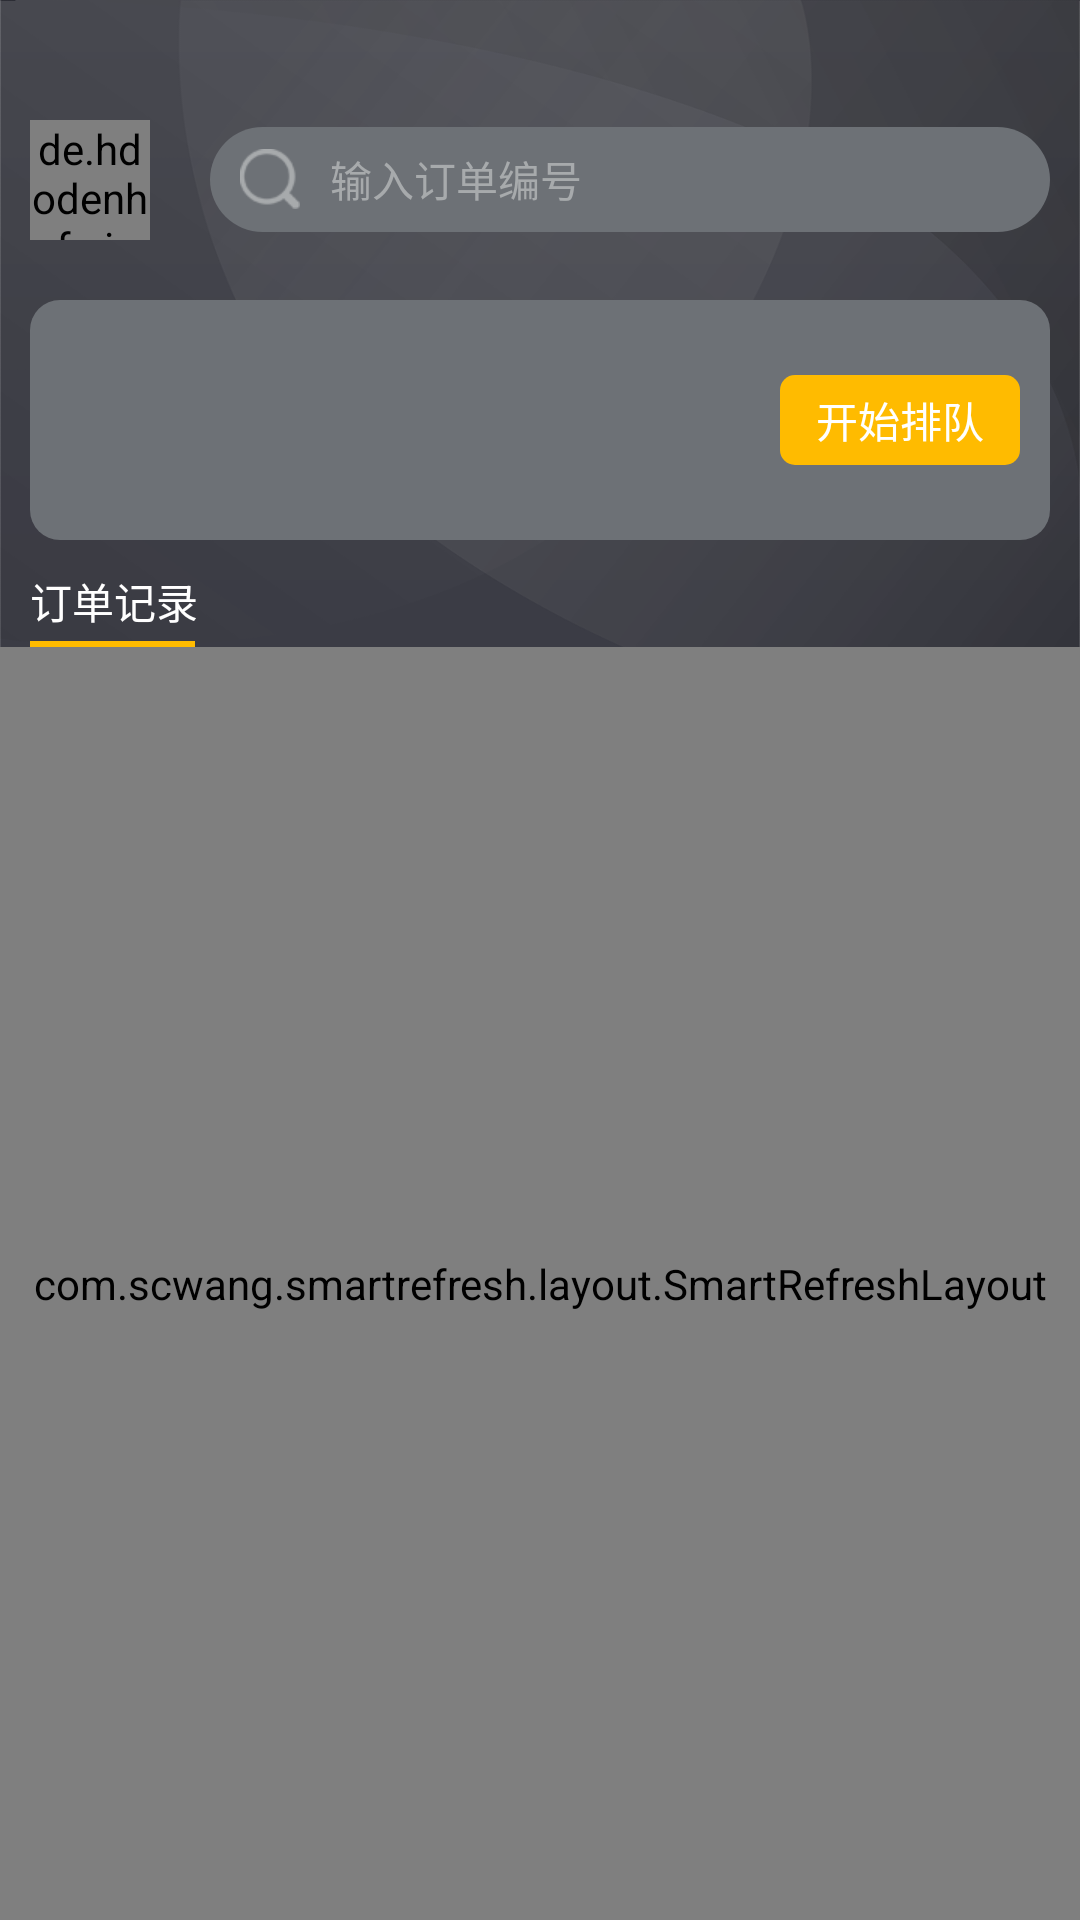

The Android layout XML behind this screen, and the referenced resources:
<!-- AndroidManifest.xml: application theme AppTheme -->
<!-- res/layout/fgt_oder.xml -->
<?xml version="1.0" encoding="utf-8"?>
<LinearLayout xmlns:android="http://schemas.android.com/apk/res/android"
    android:layout_width="match_parent"
    android:layout_height="match_parent"
    android:background="@mipmap/beijing"
    android:orientation="vertical">

    <LinearLayout
        android:layout_width="match_parent"
        android:layout_height="wrap_content"
        android:layout_marginTop="@dimen/dip_30"
        android:padding="@dimen/dip_10">

        <de.hdodenhof.circleimageview.CircleImageView xmlns:app="http://schemas.android.com/apk/res-auto"
            android:id="@+id/profile_image"
            android:layout_width="@dimen/dip_40"
            android:layout_height="@dimen/dip_40"
            android:src="@mipmap/yonghu"
            app:civ_border_color="#FF000000" />

        <LinearLayout
            android:layout_width="match_parent"
            android:layout_height="@dimen/dip_35"
            android:layout_gravity="center"
            android:layout_marginLeft="@dimen/dip_20"
            android:background="@drawable/oder_secher_bg"
            android:orientation="horizontal">

            <ImageView
                android:layout_width="wrap_content"
                android:layout_height="wrap_content"
                android:layout_gravity="center_vertical"
                android:paddingLeft="@dimen/dip_10"
                android:src="@mipmap/sousuo" />

            <EditText
                android:layout_width="match_parent"
                android:layout_height="wrap_content"
                android:layout_gravity="center_vertical"
                android:background="@null"
                android:hint="输入订单编号"
                android:paddingLeft="@dimen/dip_10"
                android:textColor="#a7aaac"
                android:textColorHint="#a7aaac"
                android:textSize="@dimen/fond_14sp" />
        </LinearLayout>
    </LinearLayout>

    <RelativeLayout
        android:layout_width="match_parent"
        android:layout_height="@dimen/dip_80"
        android:layout_marginLeft="@dimen/dip_10"
        android:layout_marginTop="@dimen/dip_10"
        android:layout_marginRight="@dimen/dip_10"
        android:background="@drawable/oder_paidui_bg">

        <LinearLayout
            android:id="@+id/loding_view_text"
            android:layout_width="wrap_content"
            android:layout_height="wrap_content"
            android:layout_centerVertical="true"
            android:layout_marginLeft="@dimen/dip_10"
            android:orientation="vertical"
            android:visibility="gone">

            <TextView
                android:layout_width="wrap_content"
                android:layout_height="wrap_content"
                android:text="恒泰科技"
                android:textColor="@color/white" />

            <TextView
                android:layout_width="wrap_content"
                android:layout_height="wrap_content"
                android:layout_marginTop="@dimen/dip_10"
                android:text="42174号收款码"
                android:textColor="@color/white" />
        </LinearLayout>

        <TextView
            android:id="@+id/bt_paidui"
            android:layout_width="@dimen/dip_80"
            android:layout_height="@dimen/dip_30"
            android:layout_alignParentRight="true"
            android:layout_centerVertical="true"
            android:layout_marginRight="@dimen/dip_10"
            android:background="@drawable/oder_tv_bg"
            android:gravity="center"
            android:text="开始排队"
            android:textColor="@color/white" />

        <LinearLayout
            android:id="@+id/view_paiduiloding"
            android:layout_width="@dimen/dip_120"
            android:layout_height="@dimen/dip_40"
            android:layout_alignParentRight="true"
            android:layout_centerVertical="true"
            android:background="@drawable/oder_ll_bg_left"
            android:orientation="horizontal"
            android:visibility="gone">

            <ProgressBar
                android:id="@+id/pb_load"
                android:layout_width="@dimen/dip_30"
                android:layout_height="@dimen/dip_30"
                android:layout_centerInParent="true"
                android:layout_gravity="center_vertical"
                android:layout_marginLeft="@dimen/dip_5"
                android:indeterminateTint="@color/white" />

            <LinearLayout
                android:layout_width="wrap_content"
                android:layout_height="wrap_content"
                android:layout_marginLeft="@dimen/dip_15"
                android:orientation="vertical">

                <TextView
                    android:layout_width="wrap_content"
                    android:layout_height="wrap_content"
                    android:text="等待排位"
                    android:textColor="@color/white"
                    android:textSize="@dimen/fond_14sp" />

                <TextView
                    android:layout_width="wrap_content"
                    android:layout_height="wrap_content"
                    android:layout_gravity="center"
                    android:text="230"
                    android:textColor="@color/white"
                    android:textSize="@dimen/fond_12sp"
                    android:textStyle="bold" />
            </LinearLayout>
        </LinearLayout>
    </RelativeLayout>

    <TextView
        android:layout_width="wrap_content"
        android:layout_height="wrap_content"
        android:layout_marginTop="@dimen/dip_10"
        android:paddingLeft="@dimen/dip_10"
        android:text="订单记录"
        android:textColor="@color/white" />

    <View
        android:layout_width="@dimen/dip_55"
        android:layout_height="@dimen/dip_2"
        android:layout_marginLeft="@dimen/dip_10"
        android:layout_marginTop="@dimen/dip_3"
        android:background="#ffbb00" />

    <com.scwang.smartrefresh.layout.SmartRefreshLayout xmlns:android="http://schemas.android.com/apk/res/android"
        android:id="@+id/refreshLayout"
        android:layout_width="match_parent"
        android:layout_height="match_parent">

        <android.support.v7.widget.RecyclerView
            android:id="@+id/myOderRecyclerView"
            android:layout_width="match_parent"
            android:layout_height="match_parent" />
    </com.scwang.smartrefresh.layout.SmartRefreshLayout>
</LinearLayout>
<!-- resources referenced by this layout -->
<resources>
  <dimen name="dip_10">10dip</dimen>
  <dimen name="dip_120">120dip</dimen>
  <dimen name="dip_15">15dip</dimen>
  <dimen name="dip_2">2dip</dimen>
  <dimen name="dip_20">20dip</dimen>
  <dimen name="dip_3">3dip</dimen>
  <dimen name="dip_30">30dip</dimen>
  <dimen name="dip_35">35dip</dimen>
  <dimen name="dip_40">40dip</dimen>
  <dimen name="dip_5">5dip</dimen>
  <dimen name="dip_55">55dip</dimen>
  <dimen name="dip_80">80dip</dimen>
  <dimen name="fond_12sp">12sp</dimen>
  <dimen name="fond_14sp">14sp</dimen>
  <!-- drawable oder_ll_bg_left (drawable) -->
  <?xml version="1.0" encoding="utf-8"?>
  <shape xmlns:android="http://schemas.android.com/apk/res/android"
      android:shape="rectangle">
  
      
      <solid android:color="#ffbb00" />
      
      
      <corners
          android:bottomLeftRadius="@dimen/dip_30"
          android:topLeftRadius="@dimen/dip_30" />
  </shape>
  <!-- drawable oder_paidui_bg (drawable) -->
  <?xml version="1.0" encoding="utf-8"?>
  <shape xmlns:android="http://schemas.android.com/apk/res/android"
      android:shape="rectangle">
  
      
      <solid android:color="@color/my_color" />
      
      
      <corners android:radius="@dimen/dip_10" />
  </shape>
  <!-- drawable oder_secher_bg (drawable) -->
  <?xml version="1.0" encoding="utf-8"?>
  <shape xmlns:android="http://schemas.android.com/apk/res/android"
      android:shape="rectangle">
  
      
      <solid android:color="@color/my_color" />
      
      
      <corners android:radius="@dimen/dip_40" />
  </shape>
  <!-- drawable oder_tv_bg (drawable) -->
  <?xml version="1.0" encoding="utf-8"?>
  <shape xmlns:android="http://schemas.android.com/apk/res/android"
      android:shape="rectangle">
  
      
      <solid android:color="#ffbb00" />
      
      
      <corners android:radius="@dimen/dip_5" />
  </shape>
  <!-- mipmap beijing: png bitmap (mipmap-xhdpi, 109776 bytes) -->
  <!-- mipmap sousuo: png bitmap (mipmap-xhdpi, 2717 bytes) -->
  <!-- mipmap yonghu: png bitmap (mipmap-xhdpi, 6170 bytes) -->
  <style name="AppTheme" parent="Theme.AppCompat.Light.DarkActionBar">
          <item name="colorPrimaryDark">#00ffffff</item>
          <item name="colorAccent">@color/colorAccent</item>
          <item name="appTitleSize">@dimen/txt_big</item>
          <item name="appTitleColor">@color/colorAccent</item>
          <item name="android:windowNoTitle">true</item>
          <item name="android:windowFullscreen">true</item>
          <item name="windowActionBar">false</item>
          <item name="windowNoTitle">true</item>
      </style>
  <color name="my_color">#6d7176</color>
  <color name="colorAccent">#D81B60</color>
  <!-- not gathered from this repository: default colours our renderer supplied (Android Studio template values) -->
  <color name="white">#FFFFFFFF</color>
</resources>
